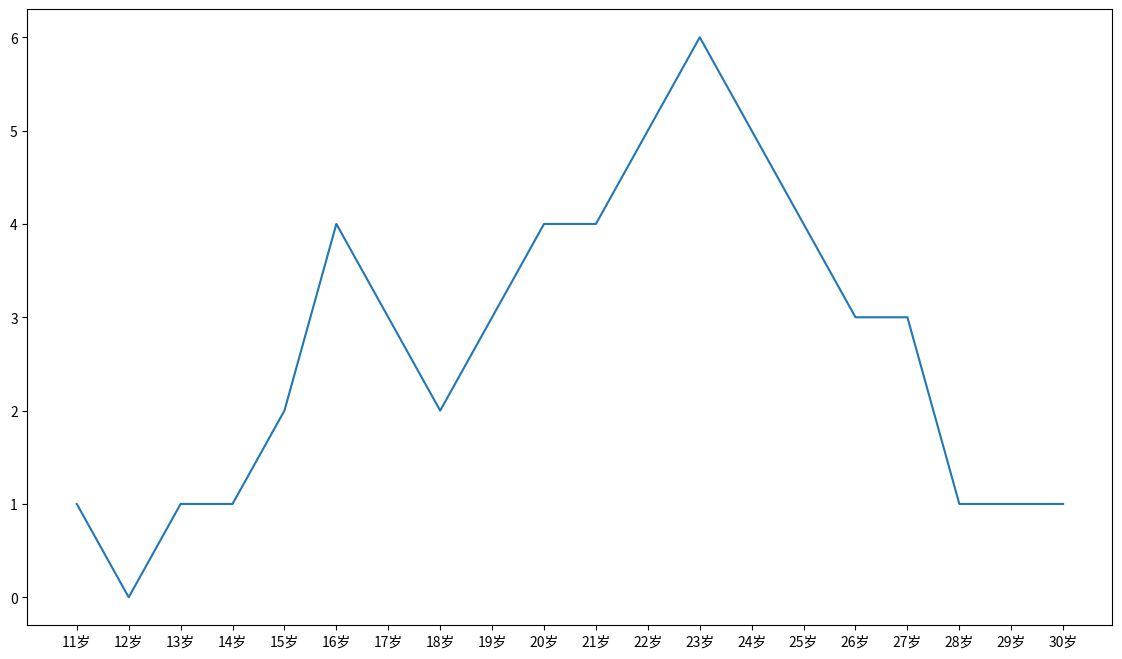

Write the Python code that produced this figure. (Note: this script raises an exception after producing the figure.)
# coding: utf-8
'''

'''
from matplotlib import font_manager
import matplotlib.pyplot as plt

my_font = font_manager.FontProperties(
    fname='/usr/share/fonts/wenquanyi/wqy-microhei/wqy-microhei.ttc')

y = [1, 0, 1, 1, 2, 4, 3, 2, 3, 4, 4, 5, 6, 5, 4, 3, 3, 1, 1, 1]
x = range(11, 31)
plt.figure(figsize=(14, 8))

plt.plot(x, y)

plt.xticks(x, ["{}岁".format(i) for i in x], FontProperties=my_font)
plt.xlabel("年龄", FontProperties=my_font)
plt.ylabel("女朋友个数", FontProperties=my_font)
plt.title('从11岁到30岁每年交女朋有的数量', FontProperties=my_font)

# 绘制网格
plt.grid(alpha=0.2)

plt.show()
